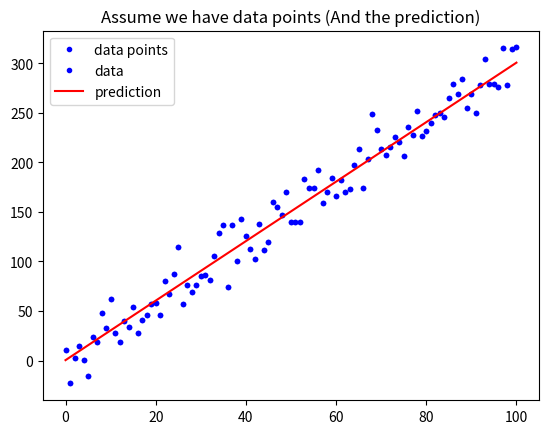

Source code (Python): (Note: this script raises an exception after producing the figure.)
# 載入基礎套件與代稱
import numpy as np
import matplotlib.pyplot as plt

def mean_absolute_error(y, yp):
    """
    計算 MAE
    Args:
        - y: 實際值
        - yp: 預測值
    Return:
        - mae: MAE
    """
    mae = MAE = sum(abs(y - yp)) / len(y)
    return mae

# 定義 mean_squared_error 這個函數, 計算並傳回 MSE
def mean_squared_error():
    """
    請完成這個 Function 後往下執行
    """
    mse = MSE = sum(abs(y - yp)**2) / len(y)
    return mse

# 與範例相同, 不另外解說
w = 3
b = 0.5
x_lin = np.linspace(0, 100, 101)
y = (x_lin + np.random.randn(101) * 5) * w + b

plt.plot(x_lin, y, 'b.', label = 'data points')
plt.title("Assume we have data points")
plt.legend(loc = 2)
plt.show()

# 與範例相同, 不另外解說
y_hat = x_lin * w + b
plt.plot(x_lin, y, 'b.', label = 'data')
plt.plot(x_lin, y_hat, 'r-', label = 'prediction')
plt.title("Assume we have data points (And the prediction)")
plt.legend(loc = 2)
plt.show()

# 執行 Function, 確認有沒有正常執行
MSE = mean_squared_error(y, y_hat)
MAE = mean_absolute_error(y, y_hat)
print("The Mean squared error is %.3f" % (MSE))
print("The Mean absolute error is %.3f" % (MAE))